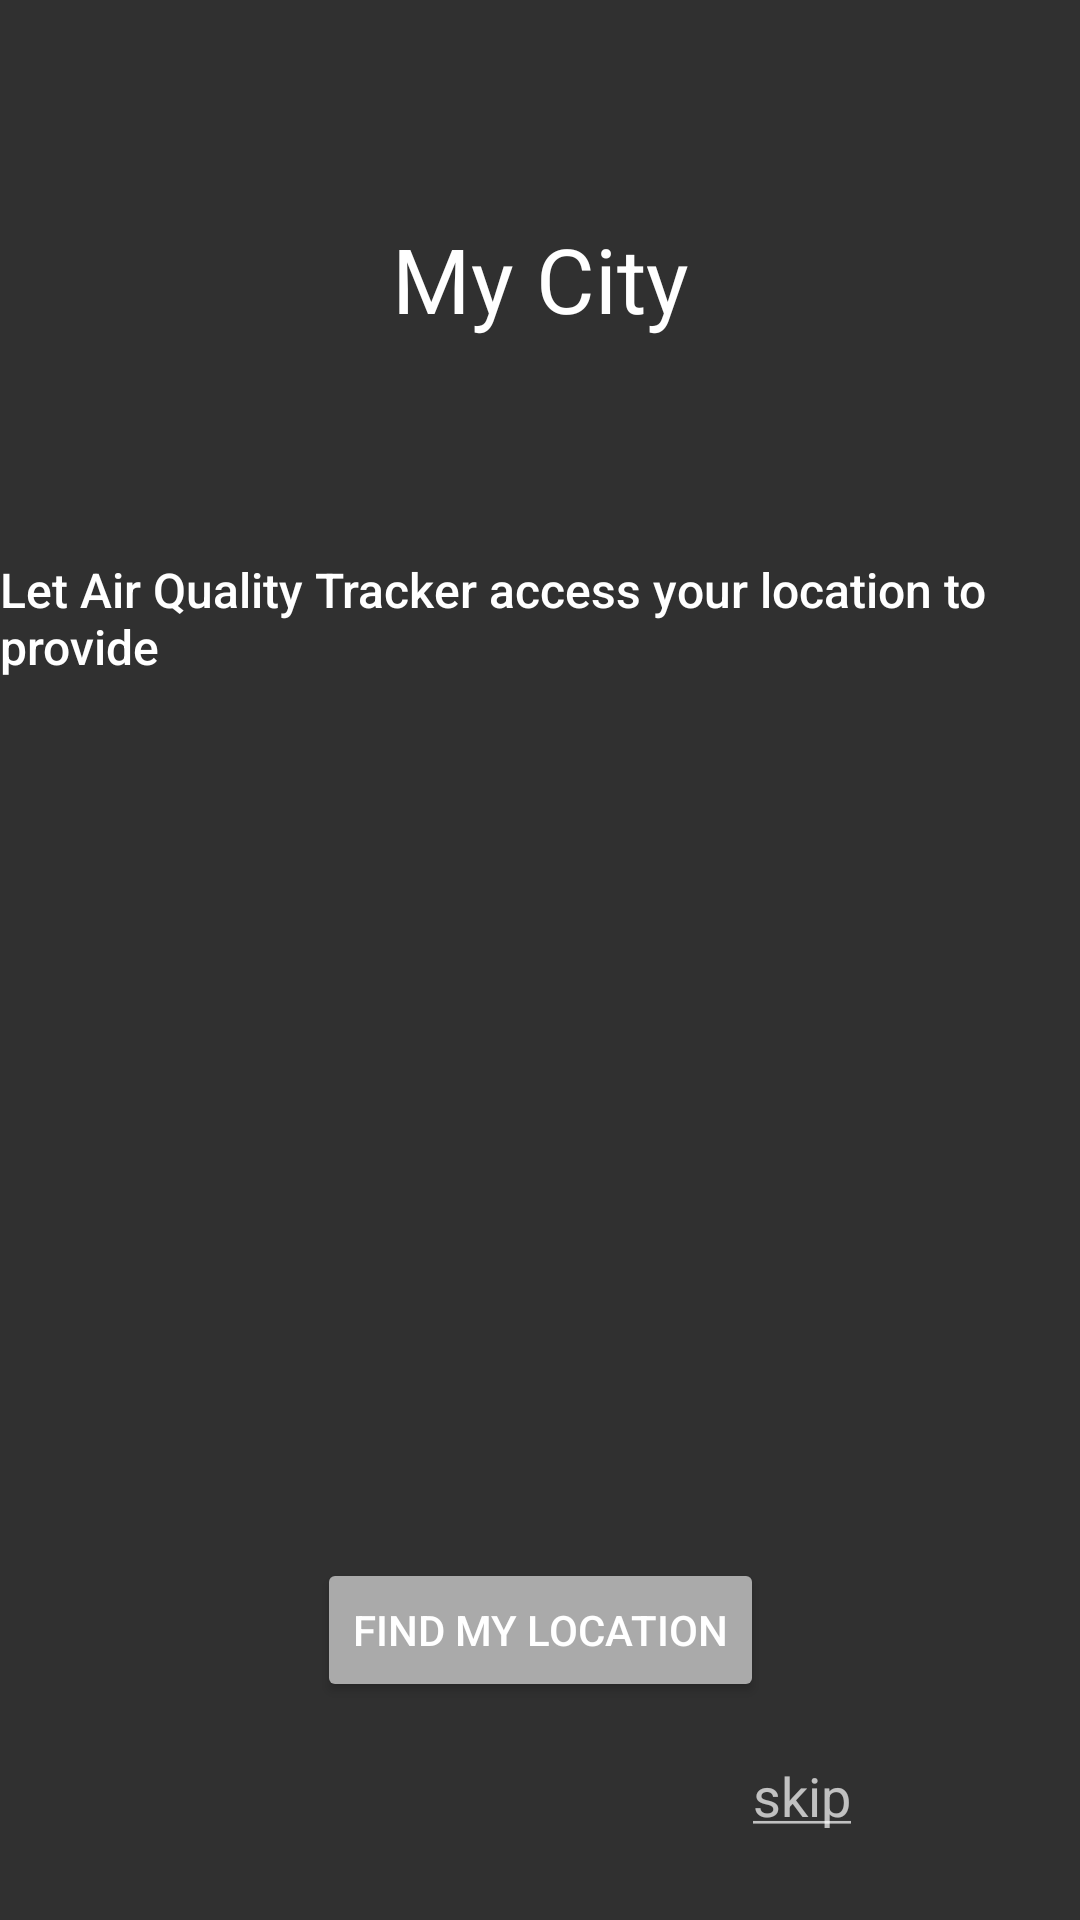

Produce the Android XML layout that renders to this screen, including the resource entries it uses.
<!-- AndroidManifest.xml: application theme Theme.AppCompat.NoActionBar -->
<!-- res/layout/get_location_activity.xml -->
<?xml version="1.0" encoding="utf-8"?>
<androidx.constraintlayout.widget.ConstraintLayout xmlns:android="http://schemas.android.com/apk/res/android"
    xmlns:app="http://schemas.android.com/apk/res-auto"
    xmlns:tools="http://schemas.android.com/tools"
    android:layout_width="match_parent"
    android:layout_height="match_parent"
    tools:context=".GetLocationActivity">


    <TextView
        android:id="@+id/myCityTextView"
        android:layout_width="wrap_content"
        android:layout_height="wrap_content"
        android:gravity="center"
        android:text="@string/my_city"
        android:textAppearance="@style/TextAppearance.AppCompat.Body1"
        android:textSize="30sp"
        app:layout_constraintBottom_toTopOf="@+id/locationTextView"
        app:layout_constraintEnd_toEndOf="parent"
        app:layout_constraintStart_toStartOf="parent"
        app:layout_constraintTop_toTopOf="parent"
        app:layout_constraintVertical_chainStyle="spread" />

    <TextView
        android:id="@+id/locationTextView"
        android:layout_width="wrap_content"
        android:layout_height="wrap_content"
        android:text="@string/get_location_text"
        android:textAppearance="@style/TextAppearance.AppCompat.Body2"
        android:textSize="16sp"
        app:layout_constraintBottom_toTopOf="@+id/locationImageView"
        app:layout_constraintEnd_toEndOf="parent"
        app:layout_constraintStart_toStartOf="parent"
        app:layout_constraintTop_toBottomOf="@+id/myCityTextView" />


    <ImageView
        android:id="@+id/locationImageView"
        android:layout_width="161dp"
        android:layout_height="148dp"
        app:layout_constraintBottom_toTopOf="@+id/findMyLocationButton"
        app:layout_constraintEnd_toEndOf="parent"
        app:layout_constraintStart_toStartOf="parent"
        app:layout_constraintTop_toBottomOf="@+id/locationTextView"
        app:srcCompat="@drawable/location_icon" />

    <Button
        android:id="@+id/findMyLocationButton"
        android:layout_width="wrap_content"
        android:layout_height="wrap_content"
        android:backgroundTint="@android:color/darker_gray"
        android:text="@string/find_my_location"
        app:layout_constraintBottom_toBottomOf="parent"
        app:layout_constraintEnd_toEndOf="parent"
        app:layout_constraintStart_toStartOf="parent"
        app:layout_constraintTop_toBottomOf="@+id/locationImageView"
        tools:layout_editor_absoluteX="108dp" />

    <TextView
        android:id="@+id/skipLocationButton"
        android:layout_width="53dp"
        android:layout_height="0dp"
        android:layout_marginStart="261dp"
        android:layout_marginLeft="261dp"
        android:layout_marginTop="19dp"
        android:layout_marginEnd="66dp"
        android:layout_marginRight="66dp"
        android:layout_marginBottom="28dp"
        android:text="@string/skip_find_location"
        android:textSize="18sp"
        android:clickable="true"
        app:layout_constraintBottom_toBottomOf="parent"
        app:layout_constraintEnd_toEndOf="parent"
        app:layout_constraintStart_toStartOf="parent"
        app:layout_constraintTop_toBottomOf="@+id/findMyLocationButton" />

</androidx.constraintlayout.widget.ConstraintLayout>
<!-- resources referenced by this layout -->
<resources>
  <string name="find_my_location">Find my location</string>
  <string name="get_location_text">Let Air Quality Tracker access your
          location to provide</string>
  <string name="my_city">My City</string>
  <string name="skip_find_location"><u>skip</u></string>
</resources>
